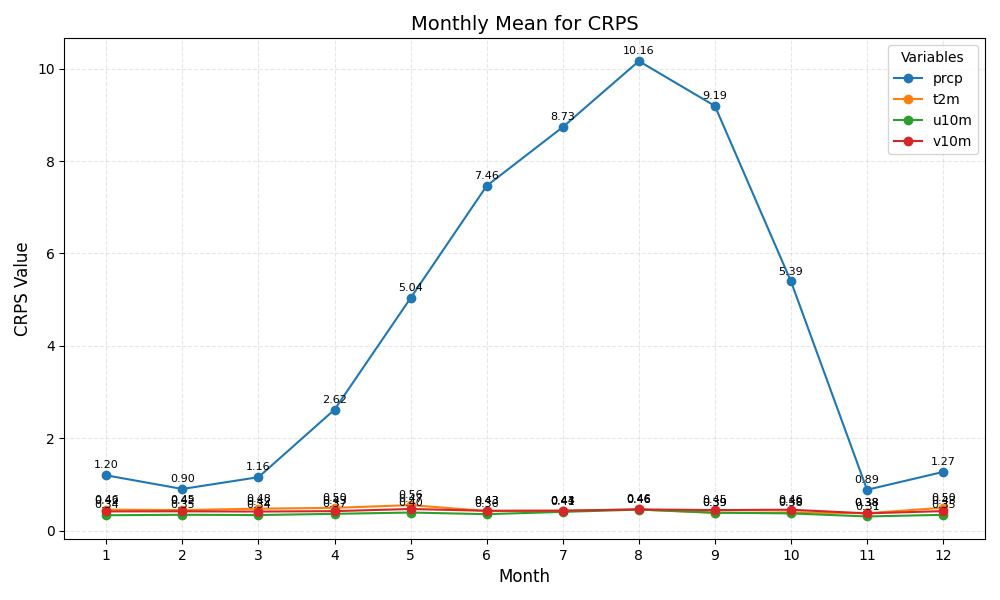

Data behind this chart, as committed beside it:
month	prcp	t2m	u10m	v10m
1	1.20	0.46	0.34	0.42
2	0.90	0.45	0.35	0.42
3	1.16	0.48	0.34	0.42
4	2.62	0.50	0.37	0.43
5	5.04	0.56	0.40	0.47
6	7.46	0.43	0.36	0.43
7	8.73	0.43	0.41	0.44
8	10.16	0.46	0.46	0.46
9	9.19	0.39	0.39	0.45
10	5.39	0.40	0.38	0.46
11	0.89	0.38	0.31	0.38
12	1.27	0.50	0.35	0.43
